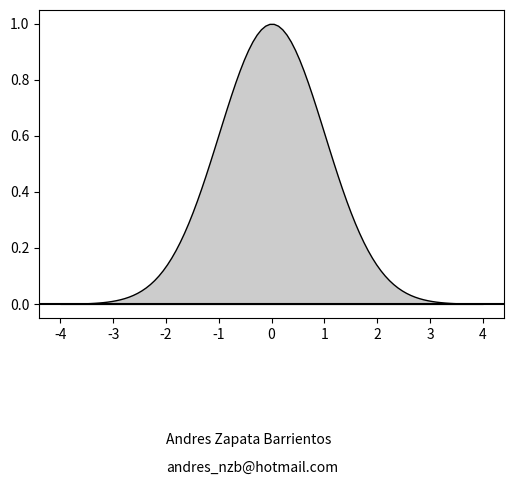

The matplotlib source for this figure: (Note: this script raises an exception after producing the figure.)
#!/usr/bin/env python
# -*- coding: utf-8 -*-

import numpy as np
import matplotlib.pyplot as plt

def gaussian(x, pars):
    A, sigma, mu = pars
    return A * np.exp(-(x - mu)**2 / 2 / sigma**2)

A = 1.
sigma = 1.
mu = 0.
pars = A, sigma, mu

x_full = np.linspace(-4, 4, 100)
y_full = gaussian(x_full, pars)

x_sigma1 = np.linspace(-1, 1, 100)
y_sigma1 = gaussian(x_sigma1, pars)

x_sigma2 = np.linspace(-2, 2, 100)
y_sigma2 = gaussian(x_sigma2, pars)

x_sigma3 = np.linspace(-3, 3, 100)
y_sigma3 = gaussian(x_sigma3, pars)



xticks = (-3., -2., -1., 0., 1., 2., 3.)
xtick_labels = (r"$\mu - 3 \sigma$",
                r"$\mu - 2 \sigma$",
                r"$\mu - \sigma$",
                r"$\mu$",
                r"$\mu + \sigma$",
                r"$\mu + 2 \sigma$",
                r"$\mu + 3 \sigma$")

fig = plt.figure(1, figsize=(6, 4))
ax = fig.add_subplot(111)
ax.text(-2,-0.5,"Andres Zapata Barrientos")
ax.text(-2,-0.6,"andres_nzb@hotmail.com")
ax.axhline(0, color='k')

ax.fill_between(x_full, y_full, edgecolor='k', facecolor='0.8')
ax.fill_between(x_sigma3, y_sigma3, y2=0, edgecolor='', facecolor='0.6')
ax.fill_between(x_sigma2, y_sigma2, y2=0, edgecolor='', facecolor='0.4')
ax.fill_between(x_sigma1, y_sigma1, y2=0, edgecolor='', facecolor='0.2')

ax.set_xticks(xticks)
ax.set_xticklabels(xtick_labels, rotation=90)
ax.set_yticks([])

ax.set_xlim(-4, 4)
ax.set_ylim(-0.1, 1.1)

ax.text(0, 0.4, '68%', fontsize=12, color='w', va='center', ha='center')

fig.subplots_adjust(bottom=0.30)

# ax.tick_params(axis='x', which='major', labelsize=10, top='off')
plt.savefig('gauss.png')
